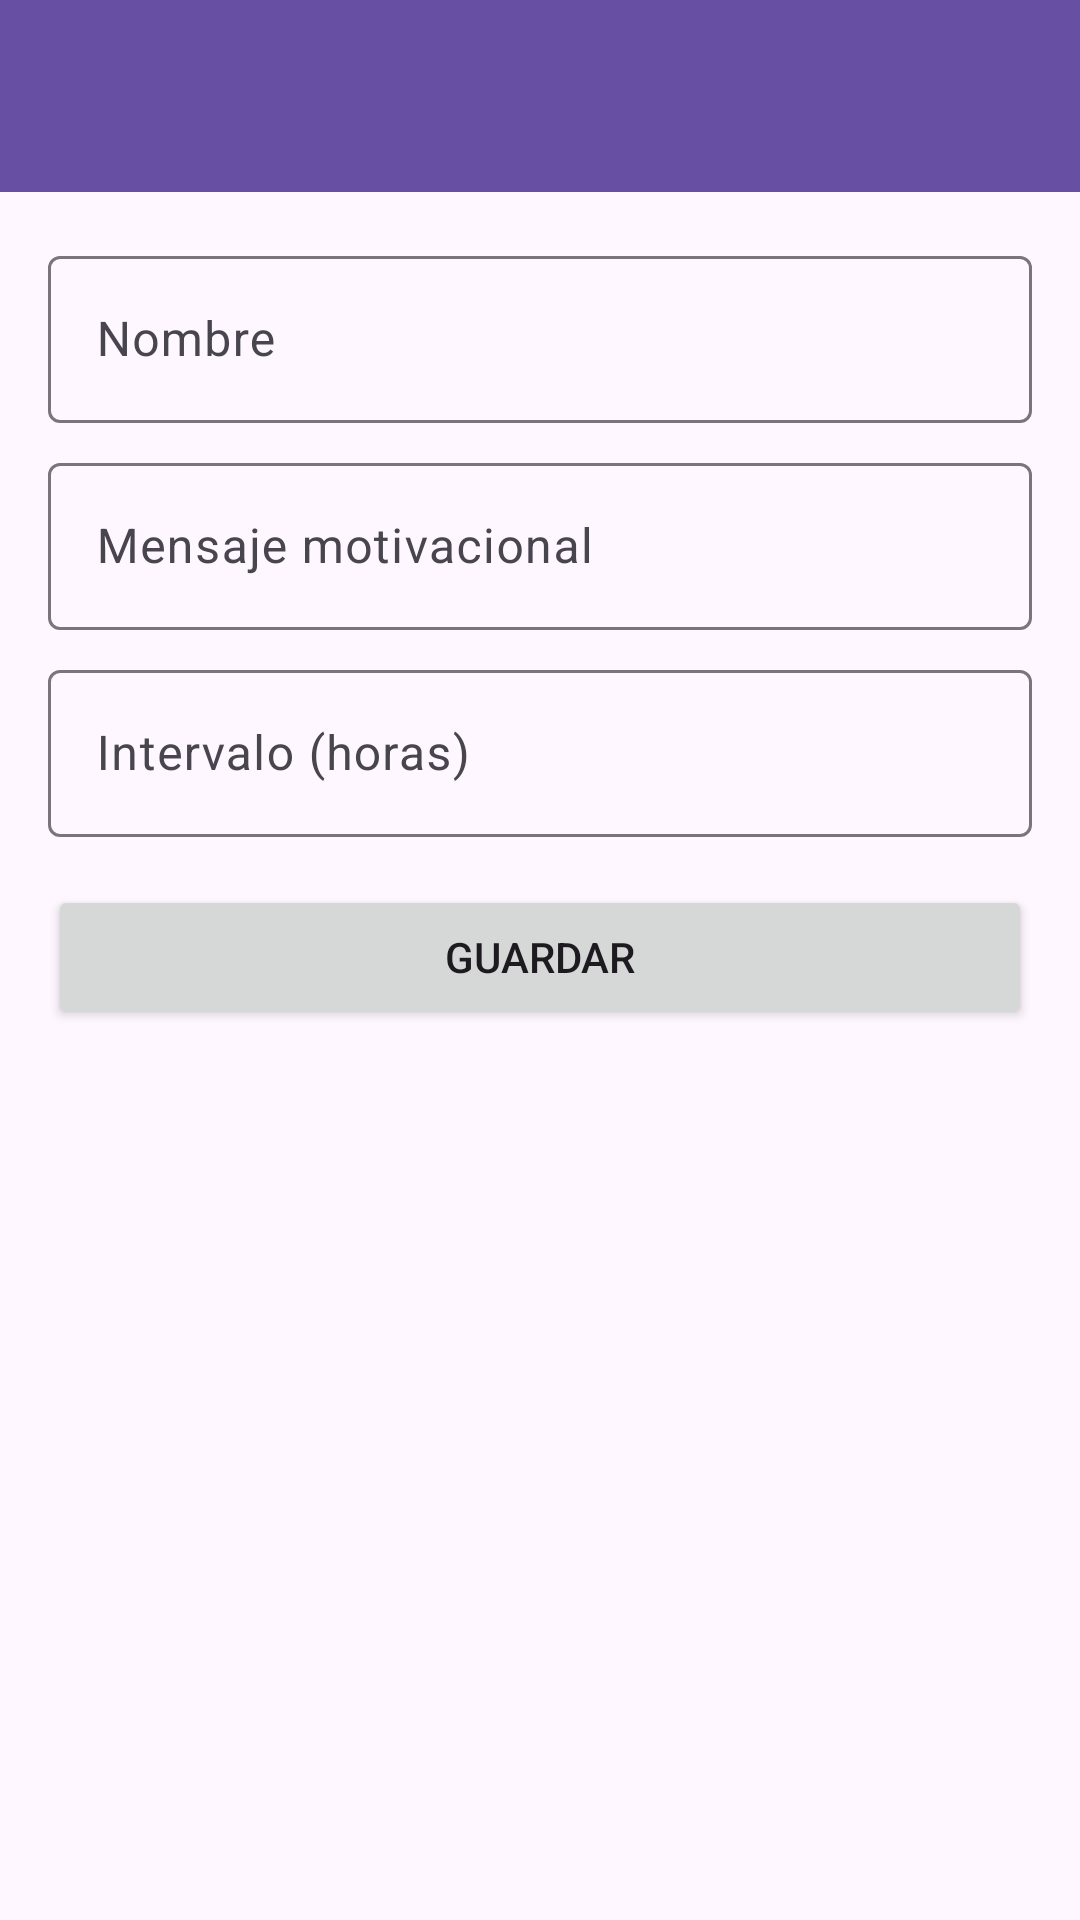

Here is an Android app screen rendered from its layout file. Give the layout XML and the strings, colors and styles it references.
<!-- AndroidManifest.xml: application theme Theme.LAB5_20220270 -->
<!-- res/layout/activity_settings.xml -->
<?xml version="1.0" encoding="utf-8"?>
<LinearLayout xmlns:android="http://schemas.android.com/apk/res/android"
    android:layout_width="match_parent"
    android:layout_height="match_parent"
    android:orientation="vertical">

    <androidx.appcompat.widget.Toolbar
        android:id="@+id/toolbar"
        android:layout_width="match_parent"
        android:layout_height="wrap_content"
        android:background="?attr/colorPrimary"
        android:minHeight="?attr/actionBarSize"
        android:theme="@style/ThemeOverlay.AppCompat.Dark.ActionBar" />

    <ScrollView
        android:layout_width="match_parent"
        android:layout_height="match_parent">

        <LinearLayout
            android:layout_width="match_parent"
            android:layout_height="wrap_content"
            android:orientation="vertical"
            android:padding="16dp">

            <com.google.android.material.textfield.TextInputLayout
                android:layout_width="match_parent"
                android:layout_height="wrap_content"
                android:hint="Nombre">

                <com.google.android.material.textfield.TextInputEditText
                    android:id="@+id/editTextUserName"
                    android:layout_width="match_parent"
                    android:layout_height="wrap_content" />

            </com.google.android.material.textfield.TextInputLayout>

            <com.google.android.material.textfield.TextInputLayout
                android:layout_width="match_parent"
                android:layout_height="wrap_content"
                android:hint="Mensaje motivacional"
                android:layout_marginTop="8dp">

                <com.google.android.material.textfield.TextInputEditText
                    android:id="@+id/editTextMotivation"
                    android:layout_width="match_parent"
                    android:layout_height="wrap_content" />

            </com.google.android.material.textfield.TextInputLayout>

            <com.google.android.material.textfield.TextInputLayout
                android:layout_width="match_parent"
                android:layout_height="wrap_content"
                android:hint="Intervalo (horas)"
                android:layout_marginTop="8dp">

                <com.google.android.material.textfield.TextInputEditText
                    android:id="@+id/editTextMotivationInterval"
                    android:layout_width="match_parent"
                    android:layout_height="wrap_content"
                    android:inputType="number" />

            </com.google.android.material.textfield.TextInputLayout>

            <Button
                android:id="@+id/buttonSaveSettings"
                android:layout_width="match_parent"
                android:layout_height="wrap_content"
                android:text="Guardar"
                android:layout_marginTop="16dp" />

        </LinearLayout>

    </ScrollView>

</LinearLayout>
<!-- resources referenced by this layout -->
<resources>
  <style name="Theme.LAB5_20220270" parent="Base.Theme.LAB5_20220270" />
  <style name="Base.Theme.LAB5_20220270" parent="Theme.Material3.DayNight.NoActionBar">
          
          
      </style>
</resources>
